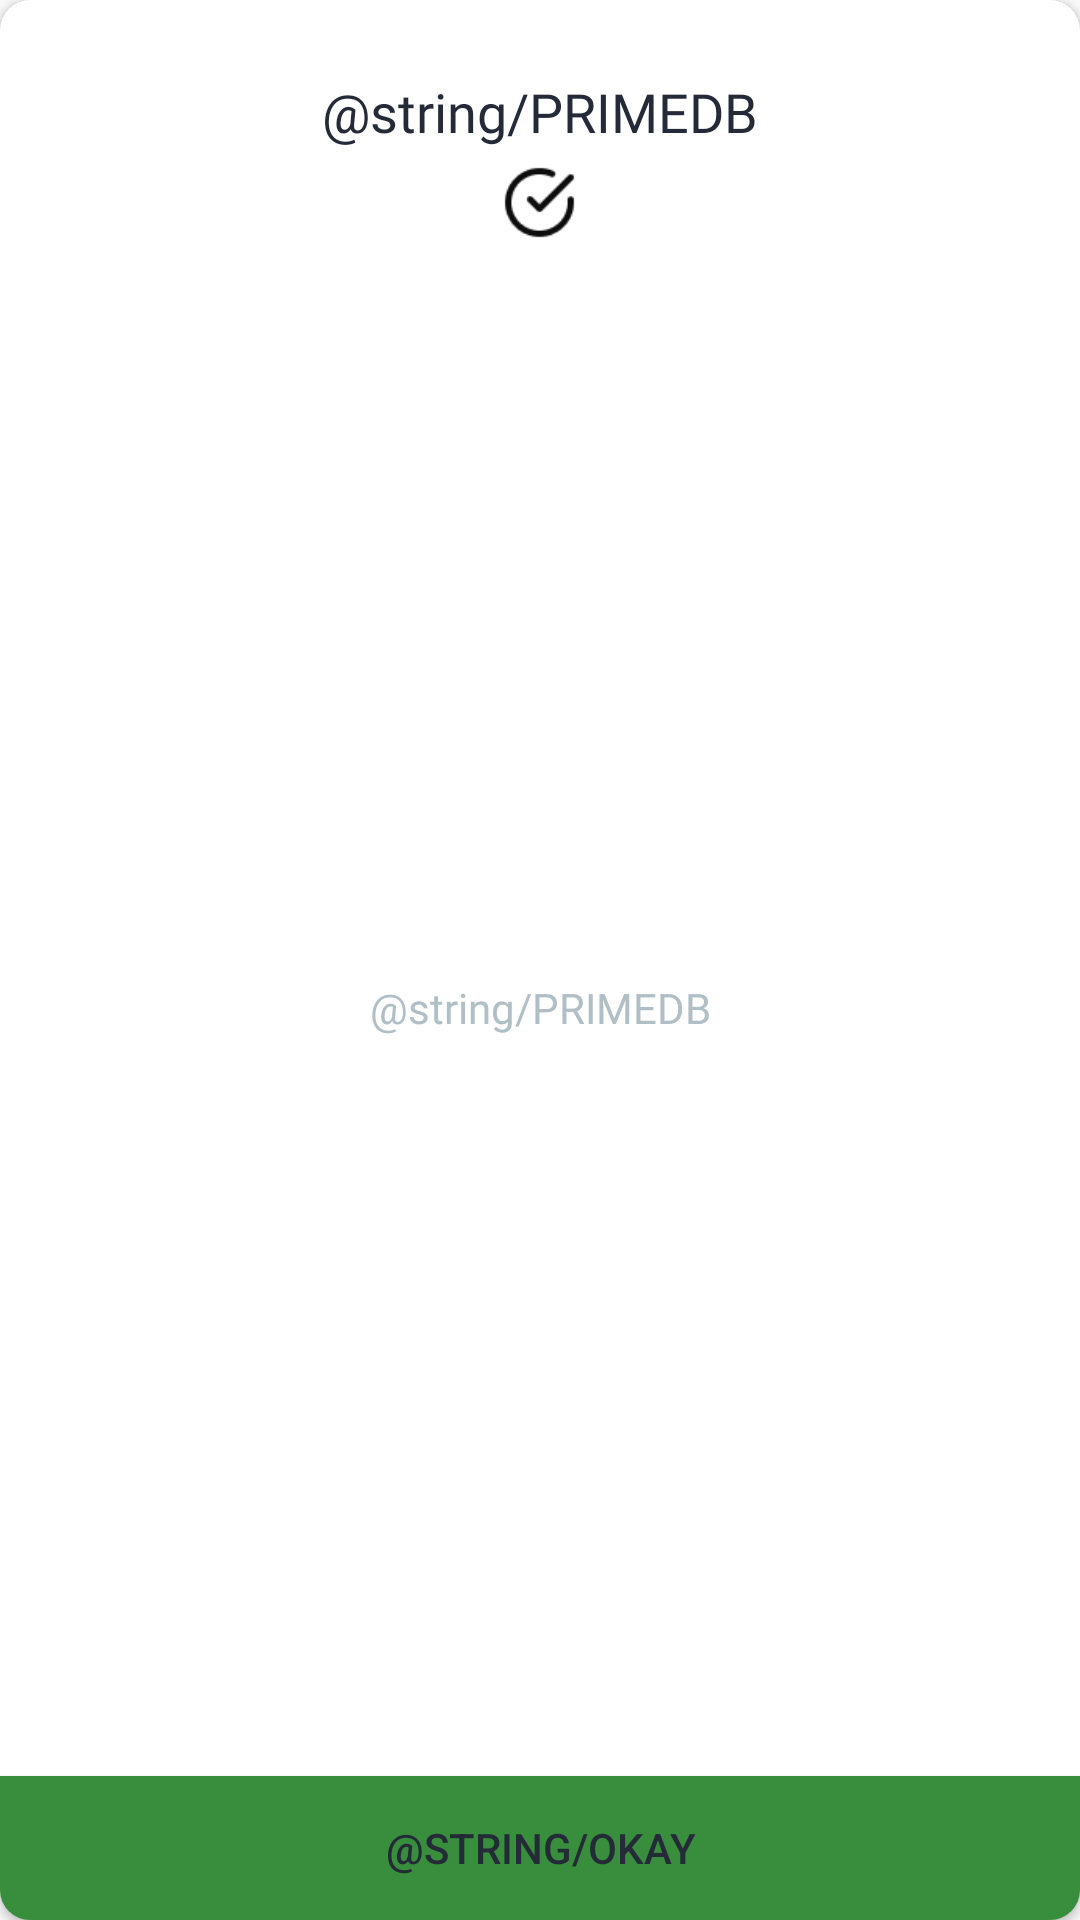

Produce the Android XML layout that renders to this screen, including the resource entries it uses.
<!-- AndroidManifest.xml: application theme AppTheme -->
<!-- res/layout/custom_popup_success.xml -->
<?xml version="1.0" encoding="utf-8"?>
<androidx.constraintlayout.widget.ConstraintLayout xmlns:android="http://schemas.android.com/apk/res/android"
    android:layout_width="380dp"
    android:layout_height="190dp"
    xmlns:app="http://schemas.android.com/apk/res-auto">

    <androidx.cardview.widget.CardView
        android:id="@+id/cardView"
        android:layout_width="match_parent"
        android:layout_height="match_parent"
        app:cardCornerRadius="10dp">
        <RelativeLayout
            android:layout_width="wrap_content"
            android:layout_height="wrap_content">

        <TextView
            android:id="@+id/lbTitle"
            android:layout_width="wrap_content"
            android:layout_height="wrap_content"
            android:layout_centerHorizontal="true"
            android:layout_marginTop="25dp"
            android:fontFamily="@font/circularstd_bold"
            android:text="@string/PRIMEDB"
            android:textColor="@color/colorMainBackground"
            android:textSize="18sp"
            />

        <ImageView
            android:id="@+id/im_checked"
            android:layout_width="25dp"
            android:layout_height="25dp"
            android:layout_marginStart="165dp"
            android:layout_marginTop="55dp"
            android:src="@drawable/ic_checked"
            android:layout_centerHorizontal="true"
            />

            <TextView
                android:id="@+id/lbMessage"
                android:layout_width="300dp"
                android:layout_height="wrap_content"
                android:layout_above="@+id/btnOkay"
                android:layout_below="@id/im_checked"
                android:layout_centerHorizontal="true"
                android:fontFamily="@font/circularstd_bold"
                android:text="@string/PRIMEDB"
                android:textColor="@color/colorGray"
                android:gravity="center"
                android:textSize="14sp" />
            <Button
                android:id="@+id/btnOkay"
                android:layout_width="match_parent"
                android:layout_height="wrap_content"
                android:layout_alignParentBottom="true"
                android:text="@string/OKAY"
                android:background="#388e3c"
                android:textColor="@color/colorMainBackground"
                />
        </RelativeLayout>
    </androidx.cardview.widget.CardView>
</androidx.constraintlayout.widget.ConstraintLayout>
<!-- resources referenced by this layout -->
<resources>
  <color name="colorGray">#b0bec5</color>
  <color name="colorMainBackground">#242A37</color>
  <!-- drawable ic_checked: png bitmap (drawable, 1224 bytes) -->
  <style name="AppTheme" parent="Theme.AppCompat.Light.NoActionBar">
          
          <item name="colorPrimary">@color/colorPrimary</item>
          <item name="colorPrimaryDark">@color/colorPrimaryDark</item>
          <item name="colorAccent">@color/colorAccent</item>
          <item name="android:windowActivityTransitions">true</item>
  
      </style>
  <color name="colorPrimary">#45B950</color>
  <color name="colorPrimaryDark">#00574B</color>
  <color name="colorAccent">#D81B60</color>
</resources>
